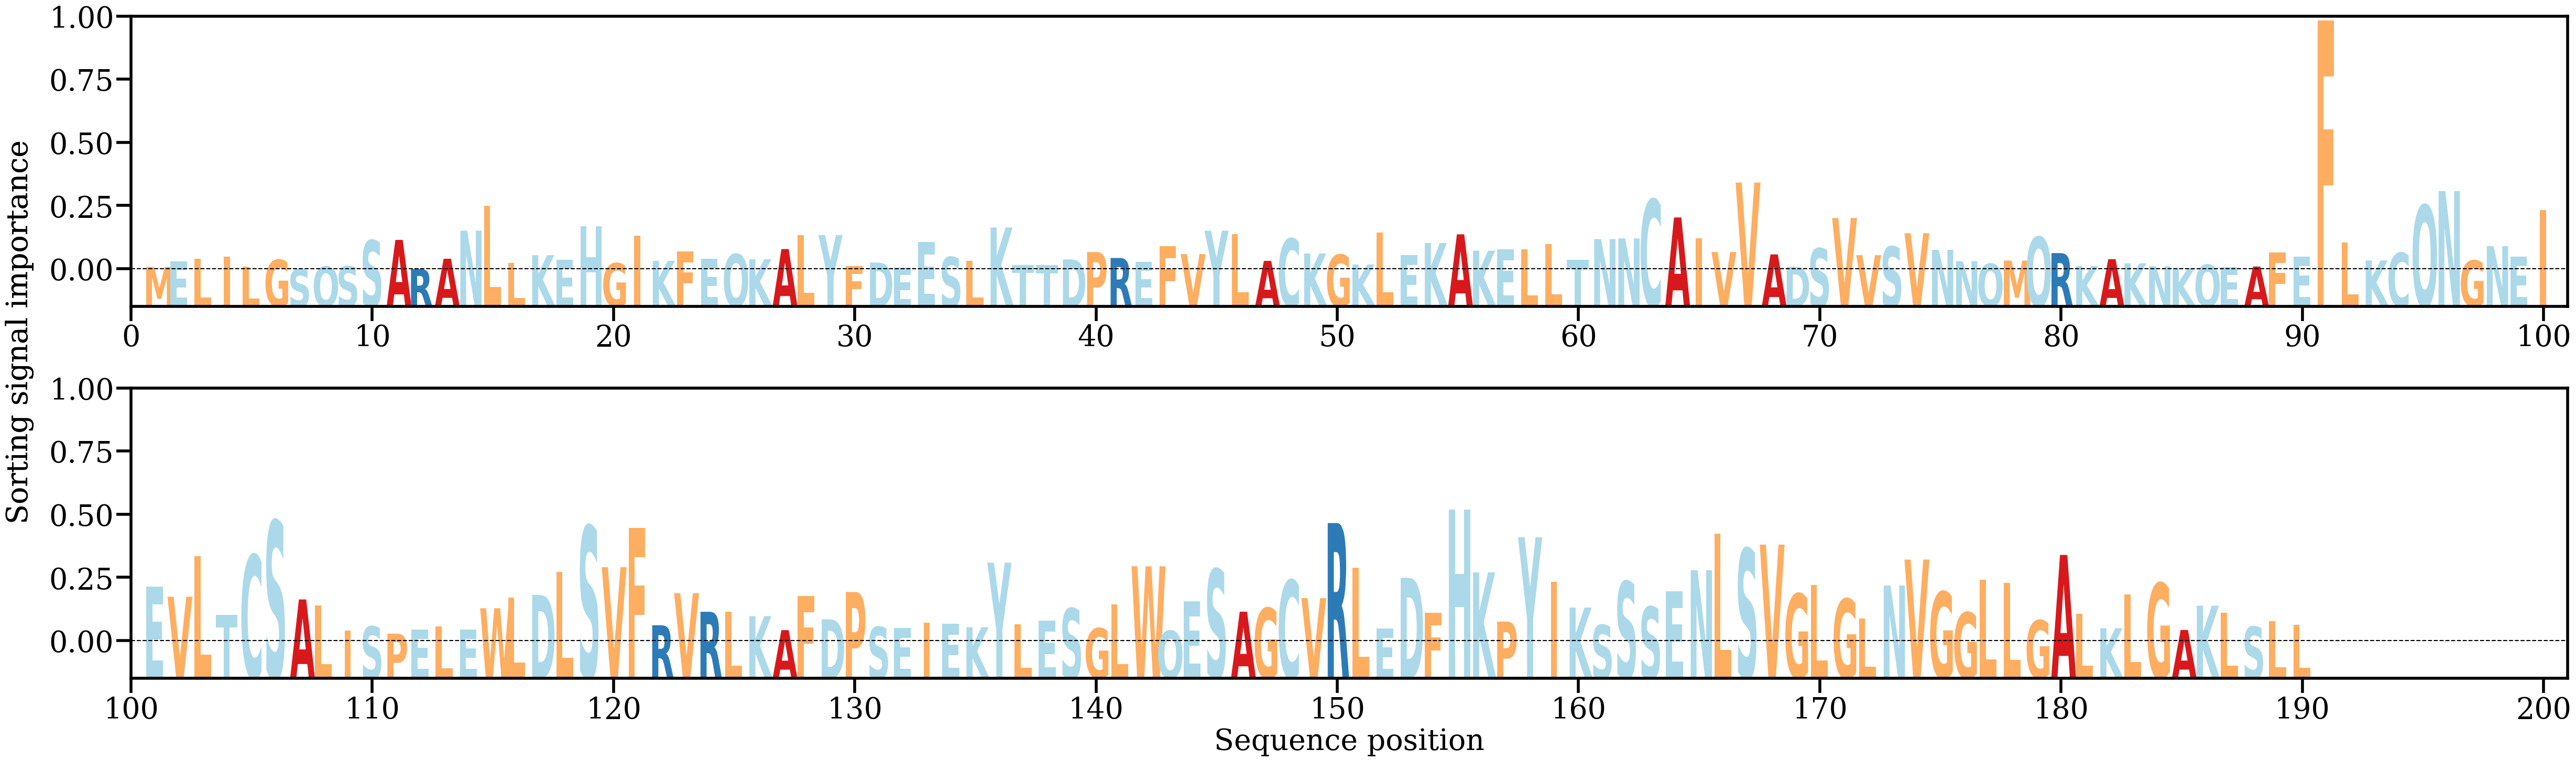

Source data for this figure (header and first rows):
AA, Alpha
M, [0.00045652]
E, [0.00133132]
L, [0.00171459]
I, [0.00209877]
L, [0.00050485]
G, [0.00156073]
S, [9.452251e-05]
Q, [0.00052376]
S, [0.00055416]
S, [0.00460409]
A, [0.00466522]
R, [0.00014125]
A, [0.00173429]
N, [0.00610909]
L, [0.00998254]
L, [0.00105208]
K, [0.00228812]
E, [0.00156785]
H, [0.00677675]
G, [0.00103526]
I, [0.0053509]
K, [0.00140216]
F, [0.00286997]
E, [0.00176206]
Q, [0.00245458]
K, [0.00166066]
A, [0.00323602]
L, [0.00543652]
Y, [0.00542425]
F, [0.0006018]
D, [0.00113658]
E, [0.0003624]
E, [0.00433072]
S, [0.0020073]
L, [0.00140573]
K, [0.00660421]
T, [0.0007849]
T, [0.00071569]
D, [0.00162987]
P, [0.00277162]
R, [0.00184963]
E, [0.00122676]
F, [0.00365798]
V, [0.00245422]
Y, [0.00610124]
L, [0.00557506]
A, [0.00139604]
C, [0.00487689]
K, [0.00255048]
G, [0.00236673]
K, [0.00082664]
L, [0.00577724]
E, [0.00228057]
K, [0.00418711]
A, [0.0055344]
K, [0.00299403]
E, [0.00322857]
L, [0.00318537]
L, [0.00401344]
T, [0.00155431]
... 130 more rows
